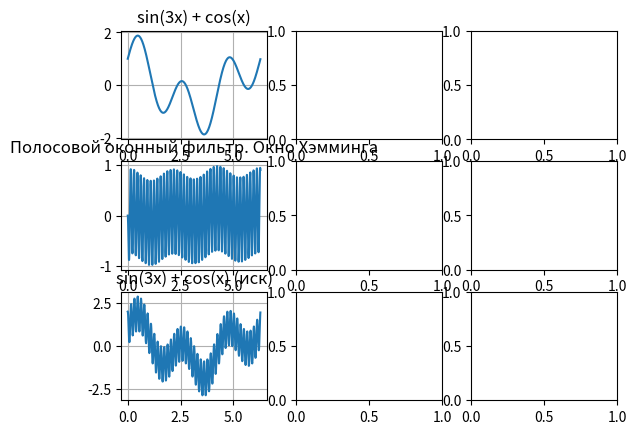

Generate this figure with matplotlib:
import numpy as np  # общие математические и числовые операции
import matplotlib.pyplot as plt  # для построения графиков
import random
#import sympy as sm  # для функции fwht()

def windows_Hamming(function):
    values_length = len(function)
    w = [0]*values_length
    result = [0] * values_length
    for i in range(values_length):
        w[i] = 0.54 - 0.46 * np.cos(2 * np.pi / values_length) * i
    for i in range(values_length):
        result[i] = function[i] * w[i]
    return result


def dft(function, direction):
    n = len(function)
    result = [complex(0, 0)] * n

    for m in range(n):
        for k in range(n):
            result[m] += function[k] * np.exp(direction * complex(0, -1) * 2 * np.pi * m * k / n)
        if direction == -1:
            result[m] /= n

    return result

# def add_hindrance(function):
#     n = len(function)
#     result = [0] * n
#
#     for i in range(n):
#         result[i] = function[i] + random.random()
#
#     return result

def add_hindrance(function):
    n = len(function)
    result = [0] * n

    for i in range(n):
        result[i] = (np.sin(3 * 2 * np.pi * i / N) + np.cos(2 * np.pi * i / N)) + np.cos(40 * 2*np.pi * i / N)

    return result


def hff(func, x):
    a0 = (1 + x) / 2
    a1 = (1 + x) * (-1) / 2
    b1 = x

    N = len(func)
    y = [0] * N
    for i in range(N  - 1):
        y[i + 1] = a0 * func[i + 1] + a1 * func[i] + b1 * y[i]
        print(y[i])

    return y


# def hff(func, x):
#     a0 = 0.15
#     b1 = 0.85
#
#     N = len(func)
#     y = [0] * N
#     for i in range(N - 1):
#         y[i + 1] = a0 * func[i + 1] + b1 * y[i]
#
#     return y

# def hff(func, x):
#     a0 = (1 - x) ** 4
#     b1 = 4 * x
#     b2 = -6 * x**2
#     b3 = 4 * x ** 3
#     b4 = -x ** 4
#
#     N = len(func)
#     y = [0] * (N)
#     for i in range(N - 4):
#         y[i + 4] = a0 * func[i + 4] + b1 * y[i + 3] + b2 * y[i + 2] + b3 * y[i + 1] + b4 * y[i]
#
#     return y

# def hff(func, X):
#
#     y = np.zeros(N)
#
#     for j in range(N):
#         y[j] = (np.power((1 - X), 4) * func[j]) + (4 * X * y[j - 1]) + (-6 * np.power(X, 2) * y[j - 2]) \
#                + (4 * np.power(X, 3) * y[j - 3]) + (-np.power(X, 4) * y[j - 4])
#
#     return y

if __name__ == '__main__':
    N = 1024
    arguments = np.arange(0, N) * 2 * np.pi / N

    function = list(map(lambda x: np.sin(3 * x) + np.cos(x), arguments))
    # function_dft = dft(function, -1)
    # result_Hamming = windows_Hamming(function_dft)
    #
    hindrance_result = add_hindrance(function)
    # hindrance_result_dft = dft(hindrance_result, -1)
    # hindrance_result_Hamming = windows_Hamming(hindrance_result_dft)

    fig = plt.figure()
    ax_1 = fig.add_subplot(3, 3, 1)
    ax_2 = fig.add_subplot(3, 3, 2)
    ax_3 = fig.add_subplot(3, 3, 3)

    ax_4 = fig.add_subplot(3, 3, 4)
    ax_5 = fig.add_subplot(3, 3, 5)
    ax_6 = fig.add_subplot(3, 3, 6)

    ax_7 = fig.add_subplot(3, 3, 7)
    ax_8 = fig.add_subplot(3, 3, 8)
    ax_9 = fig.add_subplot(3, 3, 9)

    ax_1.plot(arguments, function)
    ax_1.set(title='sin(3x) + cos(x)')
    # ax_1.scatter(arguments, function, color='orange')
    ax_1.grid(True)

    # ax_2.plot(arguments, function_dft)
    # ax_2.set(title='sin(3x) + cos(x) ДПФ')
    # ax_2.scatter(arguments, function_dft, color='orange')
    # ax_2.grid(True)
    #
    # ax_3.plot(arguments, result_Hamming)
    # ax_3.set(title='Полосовой оконный фильтр. Окно Хэмминга')
    # ax_3.scatter(arguments, result_Hamming, color='orange')
    # ax_3.grid(True)

    ax_4.plot(arguments, hff(hindrance_result, 0.85))
    ax_4.set(title='Полосовой оконный фильтр. Окно Хэмминга')
    # ax_4.scatter(arguments, hff(hindrance_result, 0.9), color='orange')
    ax_4.grid(True)

    ax_7.plot(arguments, hindrance_result)
    ax_7.set(title='sin(3x) + cos(x) (иск)')
    # ax_7.scatter(arguments, hindrance_result, color='orange')
    ax_7.grid(True)

    # ax_8.plot(arguments, hindrance_result_dft)
    # ax_8.set(title='sin(3x) + cos(x) ДПФ (иск)')
    # ax_8.scatter(arguments, hindrance_result_dft, color='orange')
    # ax_8.grid(True)
    #
    # ax_9.plot(arguments, hindrance_result_Hamming)
    # ax_9.set(title='Полосовой оконный фильтр. Окно Хэмминга (иск)')
    # ax_9.scatter(arguments, hindrance_result_Hamming, color='orange')
    # ax_9.grid(True)


    plt.show()
